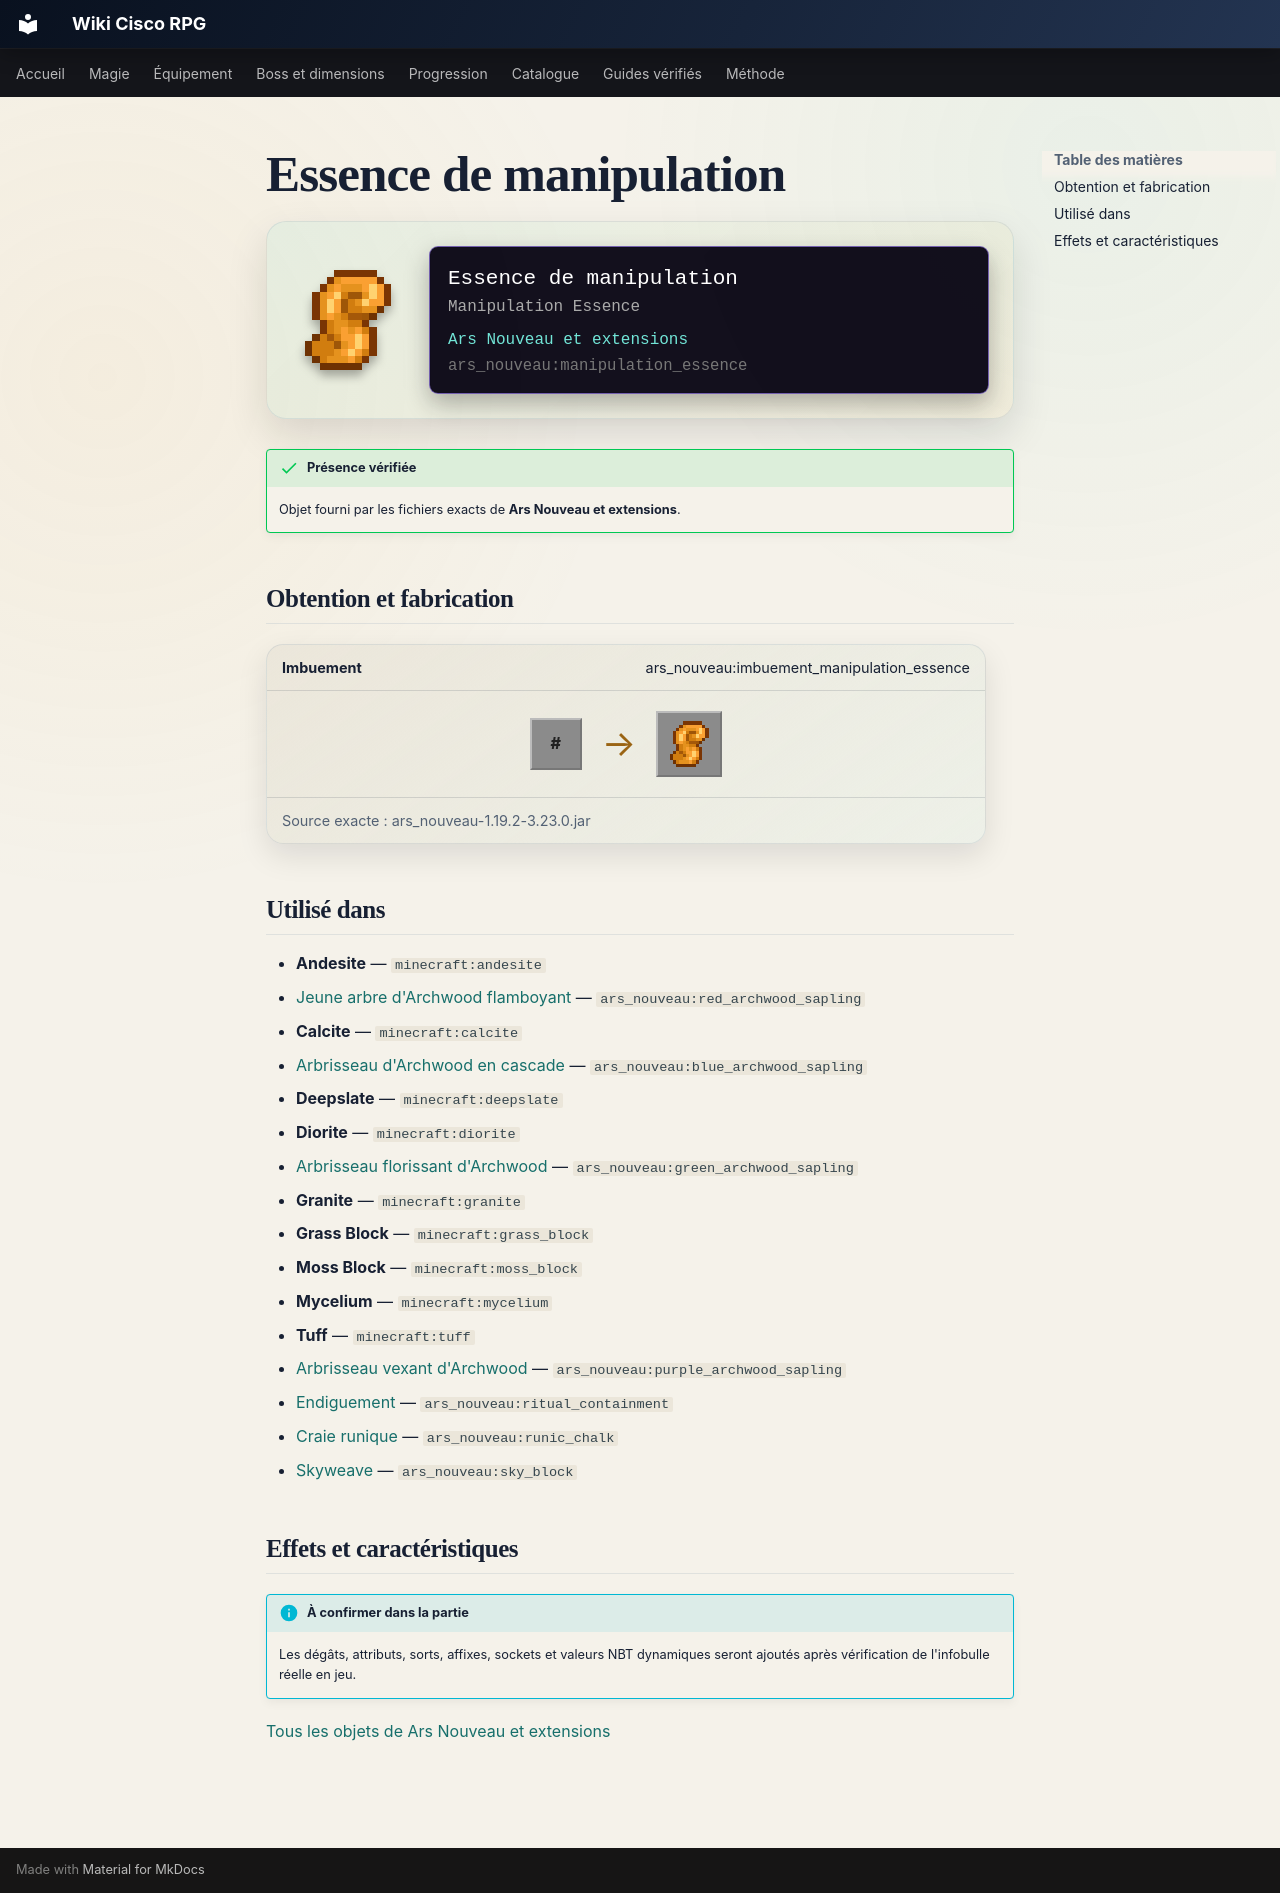

repository: Kloups-Dev/wiki-cisco-rpg · page: catalogue/objets/ars_nouveau/manipulation_essence/index.html · generator: mkdocs

# Essence de manipulation

<div class="mc-item-showcase">
<img class="mc-item-icon" src="../../../../assets/generated/items/ars_nouveau/manipulation_essence.png" alt="Essence de manipulation">
<div class="mc-tooltip-card">
<div class="mc-tooltip-card__name">Essence de manipulation</div>
<div class="mc-tooltip-card__alias">Manipulation Essence</div>
<div class="mc-tooltip-card__mod">Ars Nouveau et extensions</div>
<div class="mc-tooltip-card__id">ars_nouveau:manipulation_essence</div>
</div>
</div>

!!! success "Présence vérifiée"
    Objet fourni par les fichiers exacts de **Ars Nouveau et extensions**.

## Obtention et fabrication

<div class="jei-recipe"><div class="jei-recipe__head"><strong>Imbuement</strong><span>ars_nouveau:imbuement_manipulation_essence</span></div><div class="jei-recipe__body"><div class="jei-inputs"><span class="jei-slot jei-slot--tag" title="#forge:gems/source">#</span></div><span class="jei-arrow">→</span><span class="jei-slot jei-slot--result"><img src="../../../../assets/generated/items/ars_nouveau/manipulation_essence.png" alt=""></span></div><div class="jei-recipe__source">Source exacte : ars_nouveau-1.19.2-3.23.0.jar</div></div>

## Utilisé dans

- **Andesite** — <code>minecraft:andesite</code>
- [Jeune arbre d'Archwood flamboyant](../../../catalogue/objets/ars_nouveau/red_archwood_sapling.md) — <code>ars_nouveau:red_archwood_sapling</code>
- **Calcite** — <code>minecraft:calcite</code>
- [Arbrisseau d'Archwood en cascade](../../../catalogue/objets/ars_nouveau/blue_archwood_sapling.md) — <code>ars_nouveau:blue_archwood_sapling</code>
- **Deepslate** — <code>minecraft:deepslate</code>
- **Diorite** — <code>minecraft:diorite</code>
- [Arbrisseau florissant d'Archwood](../../../catalogue/objets/ars_nouveau/green_archwood_sapling.md) — <code>ars_nouveau:green_archwood_sapling</code>
- **Granite** — <code>minecraft:granite</code>
- **Grass Block** — <code>minecraft:grass_block</code>
- **Moss Block** — <code>minecraft:moss_block</code>
- **Mycelium** — <code>minecraft:mycelium</code>
- **Tuff** — <code>minecraft:tuff</code>
- [Arbrisseau vexant d'Archwood](../../../catalogue/objets/ars_nouveau/purple_archwood_sapling.md) — <code>ars_nouveau:purple_archwood_sapling</code>
- [Endiguement](../../../catalogue/objets/ars_nouveau/ritual_containment.md) — <code>ars_nouveau:ritual_containment</code>
- [Craie runique](../../../catalogue/objets/ars_nouveau/runic_chalk.md) — <code>ars_nouveau:runic_chalk</code>
- [Skyweave](../../../catalogue/objets/ars_nouveau/sky_block.md) — <code>ars_nouveau:sky_block</code>

## Effets et caractéristiques

!!! info "À confirmer dans la partie"
    Les dégâts, attributs, sorts, affixes, sockets et valeurs NBT dynamiques seront ajoutés après vérification de l'infobulle réelle en jeu.

[Tous les objets de Ars Nouveau et extensions](../../../contenu/ars-nouveau.md)
